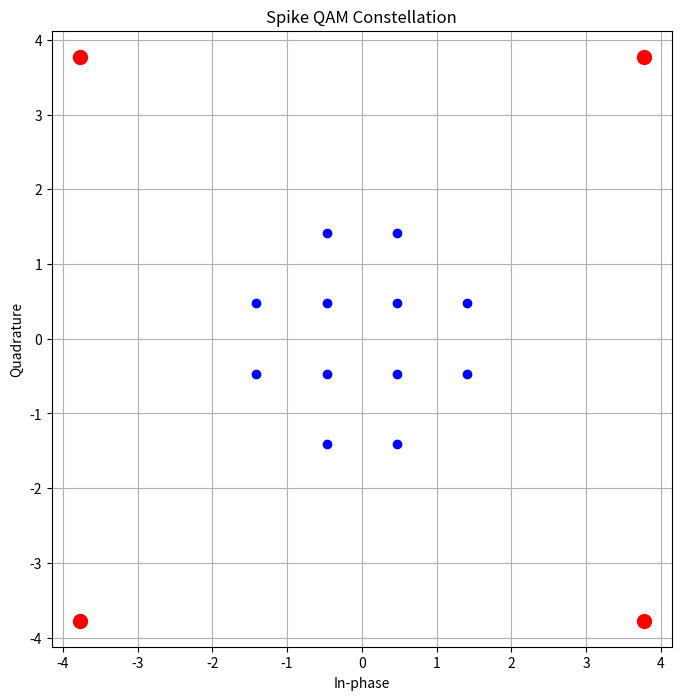
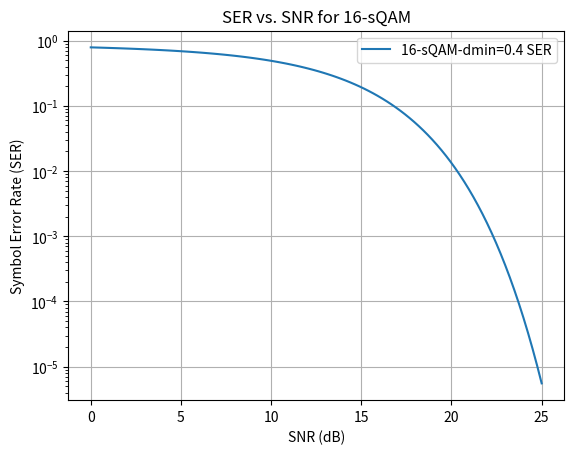
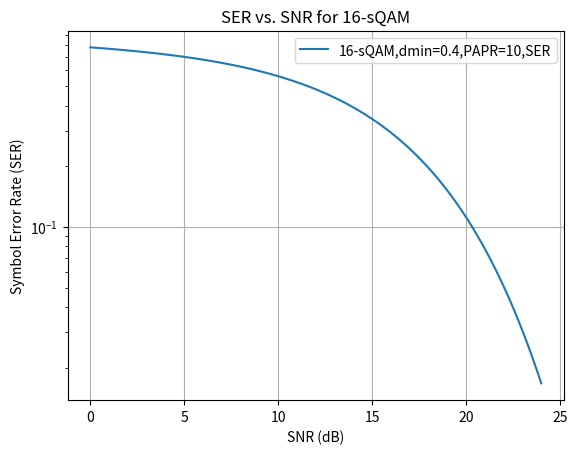

The script that saved these images, in order:
import numpy as np
import matplotlib.pyplot as plt
from scipy.special import erfc


def Q(x):
    return 0.5 * erfc(x / np.sqrt(2))


def generate_spike_qam(base_size, num_spikes, d_min, E_avg):
    # Calculate the number of points per side for the square QAM
    side_length = int(np.sqrt(base_size))
    
    # Determine the step size based on d_min
    step_size = d_min / np.sqrt(2)  # diagonal distance
    
    # Generate the base square QAM constellation points
    x_coords = np.linspace(-step_size * (side_length // 2), step_size * (side_length // 2), side_length)
    y_coords = np.linspace(-step_size * (side_length // 2), step_size * (side_length // 2), side_length)
    xx, yy = np.meshgrid(x_coords, y_coords)
    base_qam_points = xx.flatten() + 1j * yy.flatten()
    
    # Calculate the half-diagonal (distance to a corner point)
    half_diagonal = np.sqrt((max(x_coords) ** 2) + (max(y_coords) ** 2))

    # Calculate the sum of squared distances of the points from the origin,
    # excluding the energy contribution from the corner points that will become spikes
    sum_f_distances = np.sum(np.abs(base_qam_points) ** 2) - min(num_spikes, 4) * (half_diagonal ** 2)


    # Calculate the total energy budget based on E_avg and base_size
    total_energy_budget = base_size * E_avg

    # Remaining energy for spikes
    remaining_energy_for_spikes = total_energy_budget - sum_f_distances

    if remaining_energy_for_spikes <= 0:
        raise ValueError("Not enough energy budget for spikes, increase E_avg or reduce base_size")

    # Calculate the spike distance
    spike_energy_per_spike = remaining_energy_for_spikes / min(num_spikes, 4)  # Energy per spike
    spike_distance = np.sqrt(spike_energy_per_spike)  # Distance from the origin for each spike

    # Determine the positions for the corner points to be replaced by spikes
    corner_indices = [
        0,  # Bottom-left
        side_length - 1,  # Bottom-right
        len(base_qam_points) - side_length,  # Top-left
        len(base_qam_points) - 1  # Top-right
    ]
    

    # Replace the corner points with spikes, ensuring they maintain the minimum distance d_min
    for i in range(min(num_spikes, 4)):  # Ensure we do not exceed the four corners
        index = corner_indices[i]
        # Move the corner point outwards by spike_distance to create the spike
        angle = np.angle(base_qam_points[index])
        base_qam_points[index] += np.exp(1j * angle) * spike_distance

    return base_qam_points,spike_distance

def plot_spike_qam(base_size, num_spikes, d_min, E_avg):
    # Generate the QAM constellation with spikes
    qam_points,spike_distance = generate_spike_qam(base_size, num_spikes, d_min, E_avg)

    # Extract x (real part) and y (imaginary part) coordinates from the complex numbers
    x_coords = qam_points.real
    y_coords = qam_points.imag

    # Create a plot
    plt.figure(figsize=(8, 8))
    plt.scatter(x_coords, y_coords, color='blue', marker='o')
    
    # Highlight the spikes with a different color
    corner_indices = [0, int(np.sqrt(base_size)) - 1, len(qam_points) - int(np.sqrt(base_size)), len(qam_points) - 1]
    for i in range(min(num_spikes, 4)):  # Ensure we do not exceed the four corners
        index = corner_indices[i]
        plt.scatter(x_coords[index], y_coords[index], color='red', marker='o', s=100)  # Larger size for spikes

    # Set plot title and labels
    plt.title('Spike QAM Constellation')
    plt.xlabel('In-phase')
    plt.ylabel('Quadrature')
    plt.grid(True)
    plt.axis('equal')  # Equal aspect ratio ensures that the plot is square

    # Show the plot
    plt.show()

# Example parameters
base_size = 16  # Total number of points in the constellation
num_spikes = 4  # Number of spikes to add
d_min = 1  # Minimum distance between constellation points
E_avg = 4  # Desired average energy

# Plot the constellation
plot_spike_qam(base_size, num_spikes, d_min, E_avg)




def generate_ser_spike_qam(base_size, num_spikes, d_min, E_avg):
    base_points,spike_distance=generate_spike_qam(base_size, num_spikes, d_min, E_avg)
    M=16
    k = np.log2(M)  # Bits per symbol
    
# SNR range in dB
    snr_db = np.linspace(0, 25, 100)
    snr_linear = 10**(snr_db / 10)
 
    gama= M-num_spikes*(spike_distance**2)
    gama= gama/(M-1)
    N=1/snr_linear
    dmid=np.sqrt(3/(M-1)/2)*np.sqrt(2*M-8*np.sqrt(M)+8)
    pmax= Q((spike_distance-dmid)/np.sqrt(2*N))

# SER calculation for square M-s-QAM
    ser1 = 2 * (1 - 1/np.sqrt(M)) * Q(np.sqrt(3*gama*snr_linear/(M-1)))
    ser2=1-(1-ser1)**2 
    ser=(M-num_spikes)/M * ser2 + num_spikes/M * pmax
    
# Plot SER vs. SNR
    plt.figure()
    plt.semilogy(snr_db, ser, label='16-sQAM-dmin=0.4 SER')
    plt.xlabel('SNR (dB)')
    plt.ylabel('Symbol Error Rate (SER)')
    plt.title('SER vs. SNR for 16-sQAM')
    plt.grid(True)
    plt.legend()
    plt.show()
  

    # Extract x (real part) and y (imaginary part) coordinates from the complex numbers
   


generate_ser_spike_qam(16, 1, 0.4, 1)
     
def generate_ser_spike_qampapr(M, num_spikes, d_min, PAPR):
  
    k = np.log2(M)  # Bits per symbol
    
# SNR range in dB
    snr_db = np.linspace(0, 24, 100)
    snr_linear = 10**(0.8*snr_db / 10)
 
    gama= M-num_spikes*(np.sqrt(PAPR)**2)
    gama= gama/(M-1)
    N0=1/snr_linear
    dmid=np.sqrt(3/(M-1)/2)*np.sqrt(2*M-8*np.sqrt(M)+8)
    pmax= Q((np.sqrt(PAPR)-dmid)/np.sqrt(2*N0))

# SER calculation for square M-s-QAM
    ser1 = 2 * (1 - 1/np.sqrt(M)) * Q(np.sqrt(3*gama*snr_linear/(M-1)))
    ser2=1-(1-ser1)**2 
    ser=(M-num_spikes)/M * ser2 + num_spikes/M * pmax

# Plot SER vs. SNR
    plt.figure()
    plt.semilogy(snr_db, ser, label='16-sQAM,dmin=0.4,PAPR=10,SER')
    plt.xlabel('SNR (dB)')
    plt.ylabel('Symbol Error Rate (SER)')
    plt.title('SER vs. SNR for 16-sQAM')
    plt.grid(True)
    plt.legend()
    plt.show()
  
generate_ser_spike_qampapr(16, 1, 0.4, 10.3)